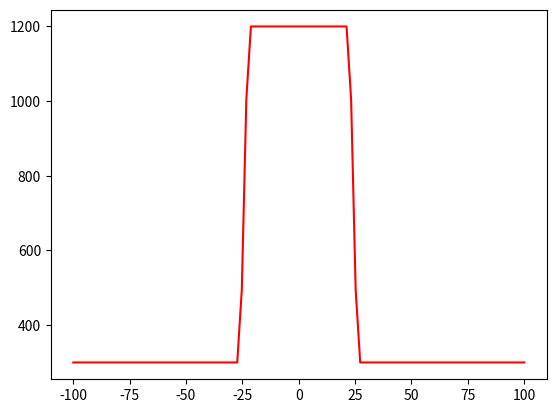

The script that saved this image:
##Difference finie explicit
##Exemple : intrusion d'un dike
import numpy as np
import matplotlib.pyplot as plt
import time
from pylab import *

ion()#mode d'interaction 

##Paramètre physique 
L=100 #longueur du modèle en m
Tmagma=1200 #temperature du magma °C
Trock=300 #température de l'encaissant °C
kappa=1e-6 #constante de diffusivité thermal de la roche m²/s
W=50 #epaisseur en m

xmin=-100. #mettre des virgule pour manipuler des float de maniere automatique
xmax=100.
dx=2.
nstep=100
dt=10*3600*24. #soit 10 jours

x=np.linspace(xmin,xmax,nstep)

T=np.ones(len(x))*Trock #initial temperature vector of rocks

#bordure du dike
xleft=0-W/2
xright=0+W/2

for i in range(0,len(x)):
    if xleft<=x[i] and xright>=x[i]:
        T[i]=Tmagma
##        print (T)

t=0 #initialisation du temps

for n in range (0,len(x)):    
    Tnew=np.zeros(len(x))
    Tnew[0]=T[0]
    Tnew[len(x)-1]=T[len(x)-1]
    
for i in range(1,len(x)-1):
    cfl=kappa*dt/(dx**2) #le carré est symbolisé par un double asterix
    Tnew[i]=T[i]+cfl*(T[i+1]-2*T[i]+T[i-1])
    #figure
plt.plot(x,Tnew,'r-')
plt.show() #activation du plot interactif
time.sleep(0.1)
T=Tnew
t=t+dt

####Difference finie explicit
####Exemple : intrusion d'un dike
##import numpy as np
##import matplotlib.pyplot as plt
##import time
##from pylab import *
##
##ion()#mode d'interaction 
##
####Paramètre physique 
##L=100 #longueur du modèle en m
##Tmagma=1200 #temperature du magma °C
##Trock=300 #température de l'encaissant °C
##kappa=1e-6 #constante de diffusivité thermal de la roche m²/s
##W=50 #epaisseur en m
##
##xmin=-100. #mettre des virgule pour manipuler des float de maniere automatique
##xmax=100.
##dx=2.
##nstep=100
##dt=10*3600*24. #soit 10 jours
##
##x=np.linspace(xmin,xmax,nstep)
##
##T=np.ones(len(x))*Trock #initial temperature vector of rocks
##
###bordure du dike
##xleft=0-W/2
##xright=0+W/2
##
##for i in range(0,len(x)):
##    if xleft<=x[i] and xright>=x[i]:
##        T[i]=Tmagma
####        print (T)
##
##t=0 #initialisation du temps
##
##for n in range (0,len(x)):    
##    Tnew=np.zeros(len(x))
##    Tnew[0]=T[0]
##    Tnew[len(x)-1]=T[len(x)-1]
##    
##for i in range(1,len(x)-1):
##    cfl=kappa*dt/(dx**2) #le carré est symbolisé par un double asterix
##    Tnew[i]=T[i]+cfl*(T[i+1]-2*T[i]+T[i-1])
##    #figure
##    draw()#force le dessin de la figure
##    pause(0.05)
##T=Tnew
##t=t+dt #recalcul pour les nouvelles valeurs
##
##ioff() #mode d'interaction off
##show()





    
    
    
    

  
    
    
    



    
    
    
    

  
    
    
    
